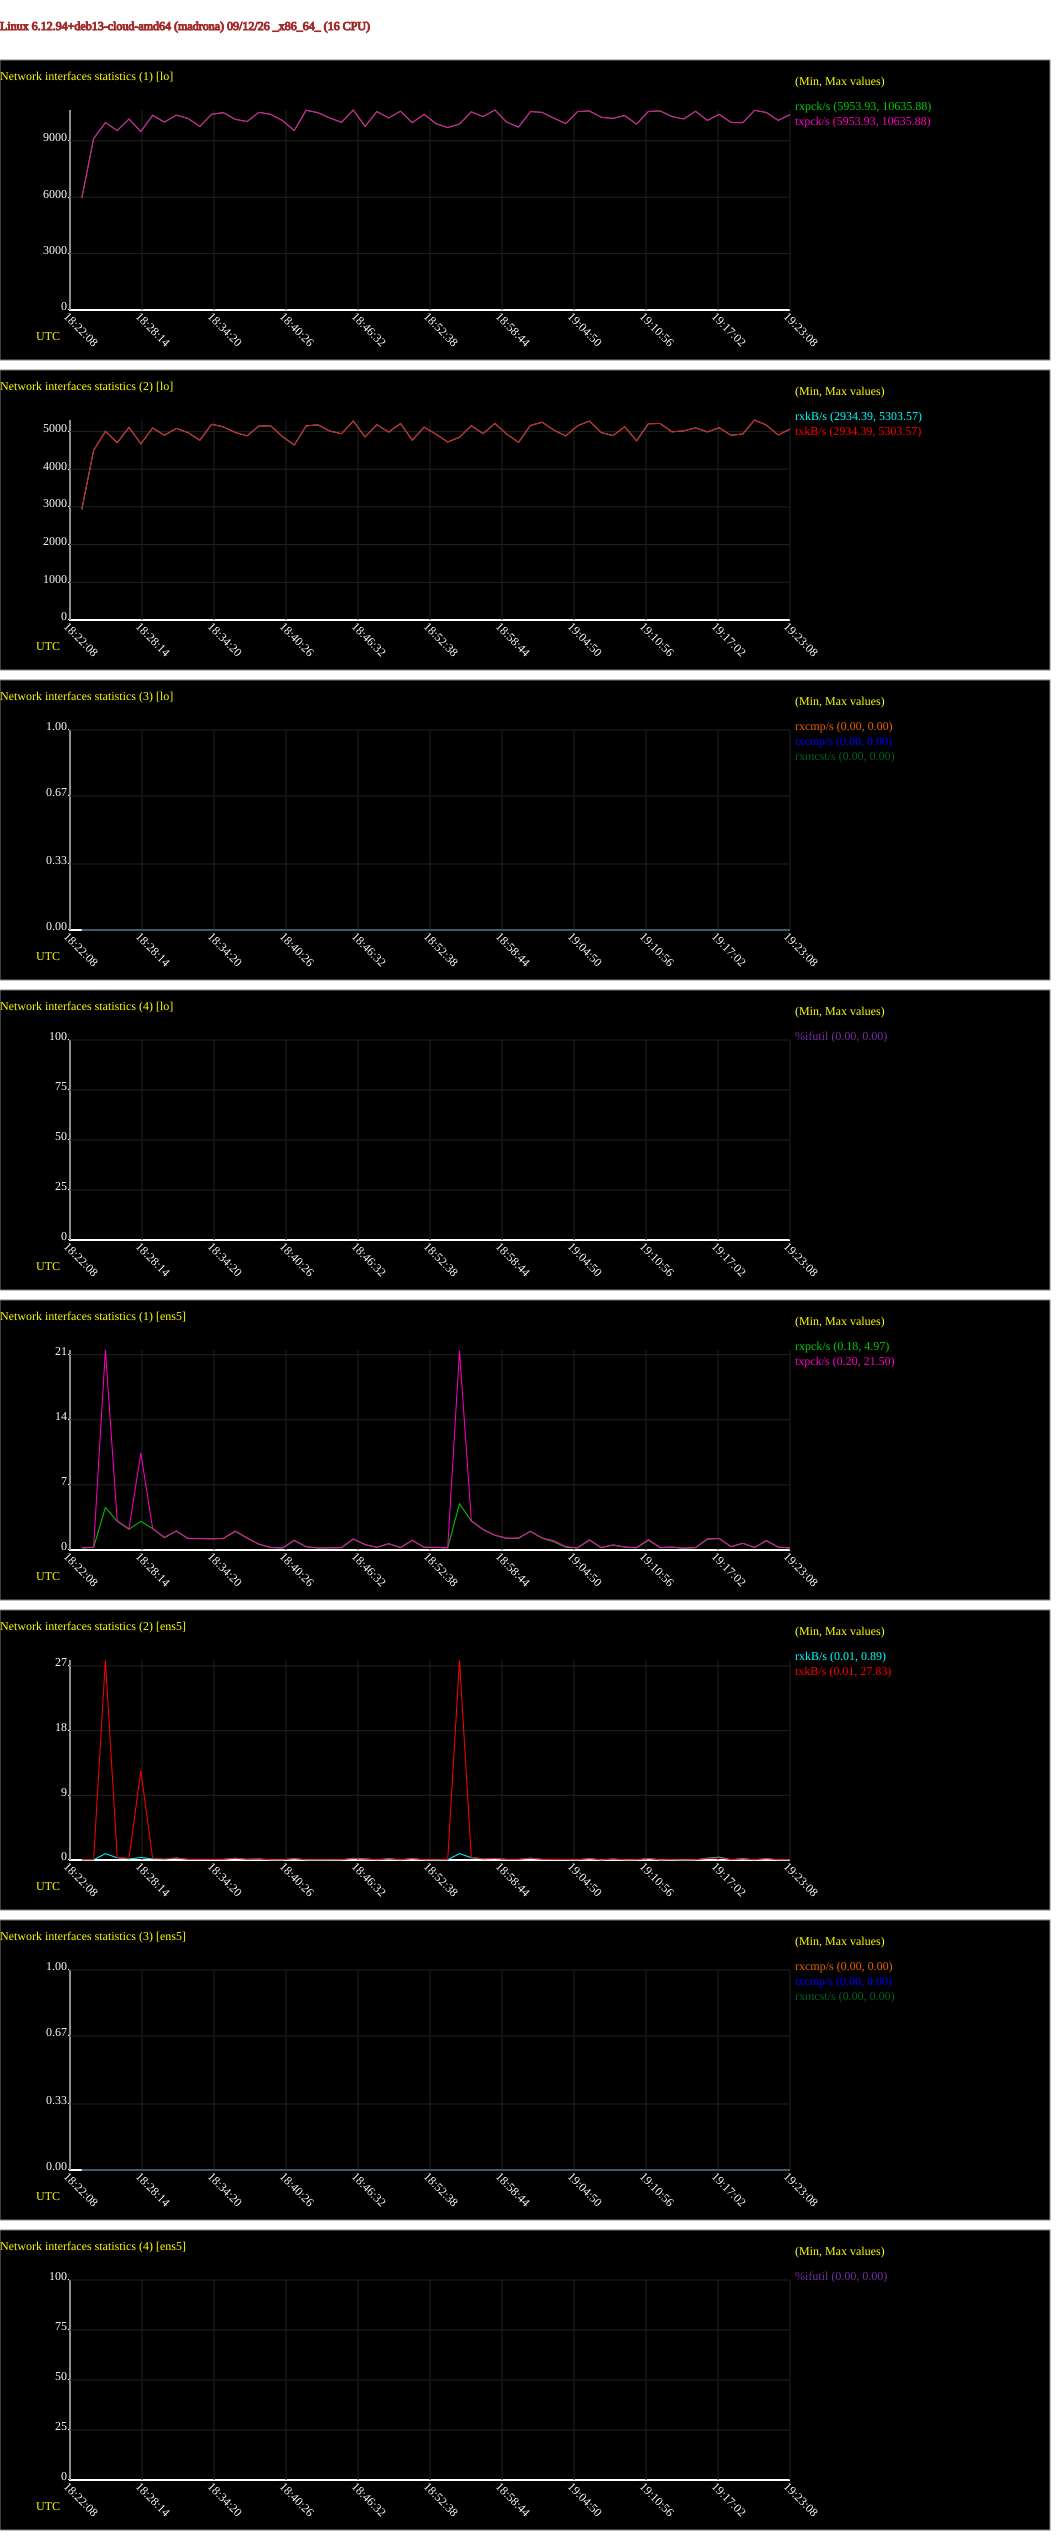

Values plotted in this chart, from the file beside it:
# hostname; interval; timestamp; IFACE; rxpck/s; txpck/s; rxkB/s; txkB/s; rxcmp/s; txcmp/s; rxmcst/s; %ifutil
madrona; 60; 1789237388; lo; 5954; 5954; 2934; 2934; 0.00; 0.00; 0.00; 0.00
madrona; 60; 1789237388; ens5; 0.22; 0.23; 0.02; 0.04; 0.00; 0.00; 0.00; 0.00
madrona; 60; 1789237448; lo; 9118; 9118; 4498; 4498; 0.00; 0.00; 0.00; 0.00
madrona; 60; 1789237448; ens5; 0.28; 0.30; 0.03; 0.04; 0.00; 0.00; 0.00; 0.00
madrona; 60; 1789237508; lo; 9965; 9965; 5005; 5005; 0.00; 0.00; 0.00; 0.00
madrona; 60; 1789237508; ens5; 4.58; 21.50; 0.88; 27.83; 0.00; 0.00; 0.00; 0.00
madrona; 60; 1789237568; lo; 9544; 9544; 4703; 4703; 0.00; 0.00; 0.00; 0.00
madrona; 60; 1789237568; ens5; 3.08; 3.13; 0.31; 0.35; 0.00; 0.00; 0.00; 0.00
madrona; 60; 1789237628; lo; 10155; 10155; 5106; 5106; 0.00; 0.00; 0.00; 0.00
madrona; 60; 1789237628; ens5; 2.23; 2.28; 0.14; 0.24; 0.00; 0.00; 0.00; 0.00
madrona; 60; 1789237688; lo; 9489; 9489; 4670; 4670; 0.00; 0.00; 0.00; 0.00
madrona; 60; 1789237688; ens5; 3.08; 10.43; 0.35; 12.43; 0.00; 0.00; 0.00; 0.00
madrona; 60; 1789237748; lo; 10356; 10356; 5092; 5092; 0.00; 0.00; 0.00; 0.00
madrona; 60; 1789237748; ens5; 2.30; 2.32; 0.14; 0.27; 0.00; 0.00; 0.00; 0.00
madrona; 60; 1789237808; lo; 9990; 9990; 4897; 4897; 0.00; 0.00; 0.00; 0.00
madrona; 60; 1789237808; ens5; 1.33; 1.35; 0.10; 0.15; 0.00; 0.00; 0.00; 0.00
madrona; 60; 1789237868; lo; 10365; 10365; 5082; 5082; 0.00; 0.00; 0.00; 0.00
madrona; 60; 1789237868; ens5; 2.02; 2.05; 0.26; 0.29; 0.00; 0.00; 0.00; 0.00
madrona; 60; 1789237928; lo; 10186; 10186; 4968; 4968; 0.00; 0.00; 0.00; 0.00
madrona; 60; 1789237928; ens5; 1.25; 1.22; 0.08; 0.10; 0.00; 0.00; 0.00; 0.00
madrona; 60; 1789237988; lo; 9767; 9767; 4767; 4767; 0.00; 0.00; 0.00; 0.00
madrona; 60; 1789237988; ens5; 1.23; 1.23; 0.08; 0.10; 0.00; 0.00; 0.00; 0.00
madrona; 60; 1789238048; lo; 10411; 10411; 5191; 5191; 0.00; 0.00; 0.00; 0.00
madrona; 60; 1789238048; ens5; 1.20; 1.20; 0.07; 0.10; 0.00; 0.00; 0.00; 0.00
madrona; 60; 1789238108; lo; 10495; 10495; 5120; 5120; 0.00; 0.00; 0.00; 0.00
madrona; 60; 1789238108; ens5; 1.25; 1.25; 0.08; 0.10; 0.00; 0.00; 0.00; 0.00
madrona; 60; 1789238168; lo; 10142; 10142; 4973; 4973; 0.00; 0.00; 0.00; 0.00
madrona; 60; 1789238168; ens5; 2.00; 2.05; 0.25; 0.24; 0.00; 0.00; 0.00; 0.00
madrona; 60; 1789238228; lo; 10021; 10021; 4883; 4883; 0.00; 0.00; 0.00; 0.00
madrona; 60; 1789238228; ens5; 1.28; 1.30; 0.08; 0.11; 0.00; 0.00; 0.00; 0.00
madrona; 60; 1789238288; lo; 10513; 10513; 5142; 5142; 0.00; 0.00; 0.00; 0.00
madrona; 60; 1789238288; ens5; 0.63; 0.63; 0.15; 0.12; 0.00; 0.00; 0.00; 0.00
madrona; 60; 1789238348; lo; 10406; 10406; 5151; 5151; 0.00; 0.00; 0.00; 0.00
madrona; 60; 1789238348; ens5; 0.28; 0.27; 0.03; 0.04; 0.00; 0.00; 0.00; 0.00
madrona; 60; 1789238408; lo; 10077; 10077; 4865; 4865; 0.00; 0.00; 0.00; 0.00
madrona; 60; 1789238408; ens5; 0.22; 0.22; 0.03; 0.03; 0.00; 0.00; 0.00; 0.00
madrona; 60; 1789238468; lo; 9543; 9543; 4639; 4639; 0.00; 0.00; 0.00; 0.00
madrona; 60; 1789238468; ens5; 1.02; 1.05; 0.20; 0.18; 0.00; 0.00; 0.00; 0.00
madrona; 60; 1789238528; lo; 10624; 10624; 5147; 5147; 0.00; 0.00; 0.00; 0.00
madrona; 60; 1789238528; ens5; 0.35; 0.35; 0.03; 0.04; 0.00; 0.00; 0.00; 0.00
madrona; 60; 1789238588; lo; 10494; 10494; 5175; 5175; 0.00; 0.00; 0.00; 0.00
madrona; 60; 1789238588; ens5; 0.22; 0.22; 0.02; 0.03; 0.00; 0.00; 0.00; 0.00
madrona; 60; 1789238648; lo; 10216; 10216; 5011; 5011; 0.00; 0.00; 0.00; 0.00
madrona; 60; 1789238648; ens5; 0.23; 0.23; 0.03; 0.04; 0.00; 0.00; 0.00; 0.00
madrona; 60; 1789238708; lo; 9982; 9982; 4939; 4939; 0.00; 0.00; 0.00; 0.00
madrona; 60; 1789238708; ens5; 0.25; 0.25; 0.03; 0.04; 0.00; 0.00; 0.00; 0.00
madrona; 60; 1789238768; lo; 10634; 10634; 5278; 5278; 0.00; 0.00; 0.00; 0.00
madrona; 60; 1789238768; ens5; 1.17; 1.20; 0.24; 0.20; 0.00; 0.00; 0.00; 0.00
madrona; 60; 1789238828; lo; 9772; 9772; 4855; 4855; 0.00; 0.00; 0.00; 0.00
madrona; 60; 1789238828; ens5; 0.58; 0.58; 0.15; 0.12; 0.00; 0.00; 0.00; 0.00
madrona; 60; 1789238888; lo; 10553; 10553; 5178; 5178; 0.00; 0.00; 0.00; 0.00
madrona; 60; 1789238888; ens5; 0.30; 0.28; 0.04; 0.04; 0.00; 0.00; 0.00; 0.00
madrona; 60; 1789238948; lo; 10218; 10218; 4983; 4983; 0.00; 0.00; 0.00; 0.00
madrona; 60; 1789238948; ens5; 0.67; 0.68; 0.18; 0.14; 0.00; 0.00; 0.00; 0.00
madrona; 60; 1789239008; lo; 10571; 10571; 5209; 5209; 0.00; 0.00; 0.00; 0.00
madrona; 60; 1789239008; ens5; 0.27; 0.25; 0.03; 0.04; 0.00; 0.00; 0.00; 0.00
madrona; 60; 1789239068; lo; 9963; 9963; 4768; 4768; 0.00; 0.00; 0.00; 0.00
madrona; 60; 1789239068; ens5; 1.03; 1.05; 0.20; 0.18; 0.00; 0.00; 0.00; 0.00
madrona; 60; 1789239128; lo; 10410; 10410; 5114; 5114; 0.00; 0.00; 0.00; 0.00
madrona; 60; 1789239128; ens5; 0.30; 0.30; 0.03; 0.04; 0.00; 0.00; 0.00; 0.00
... 62 more rows
